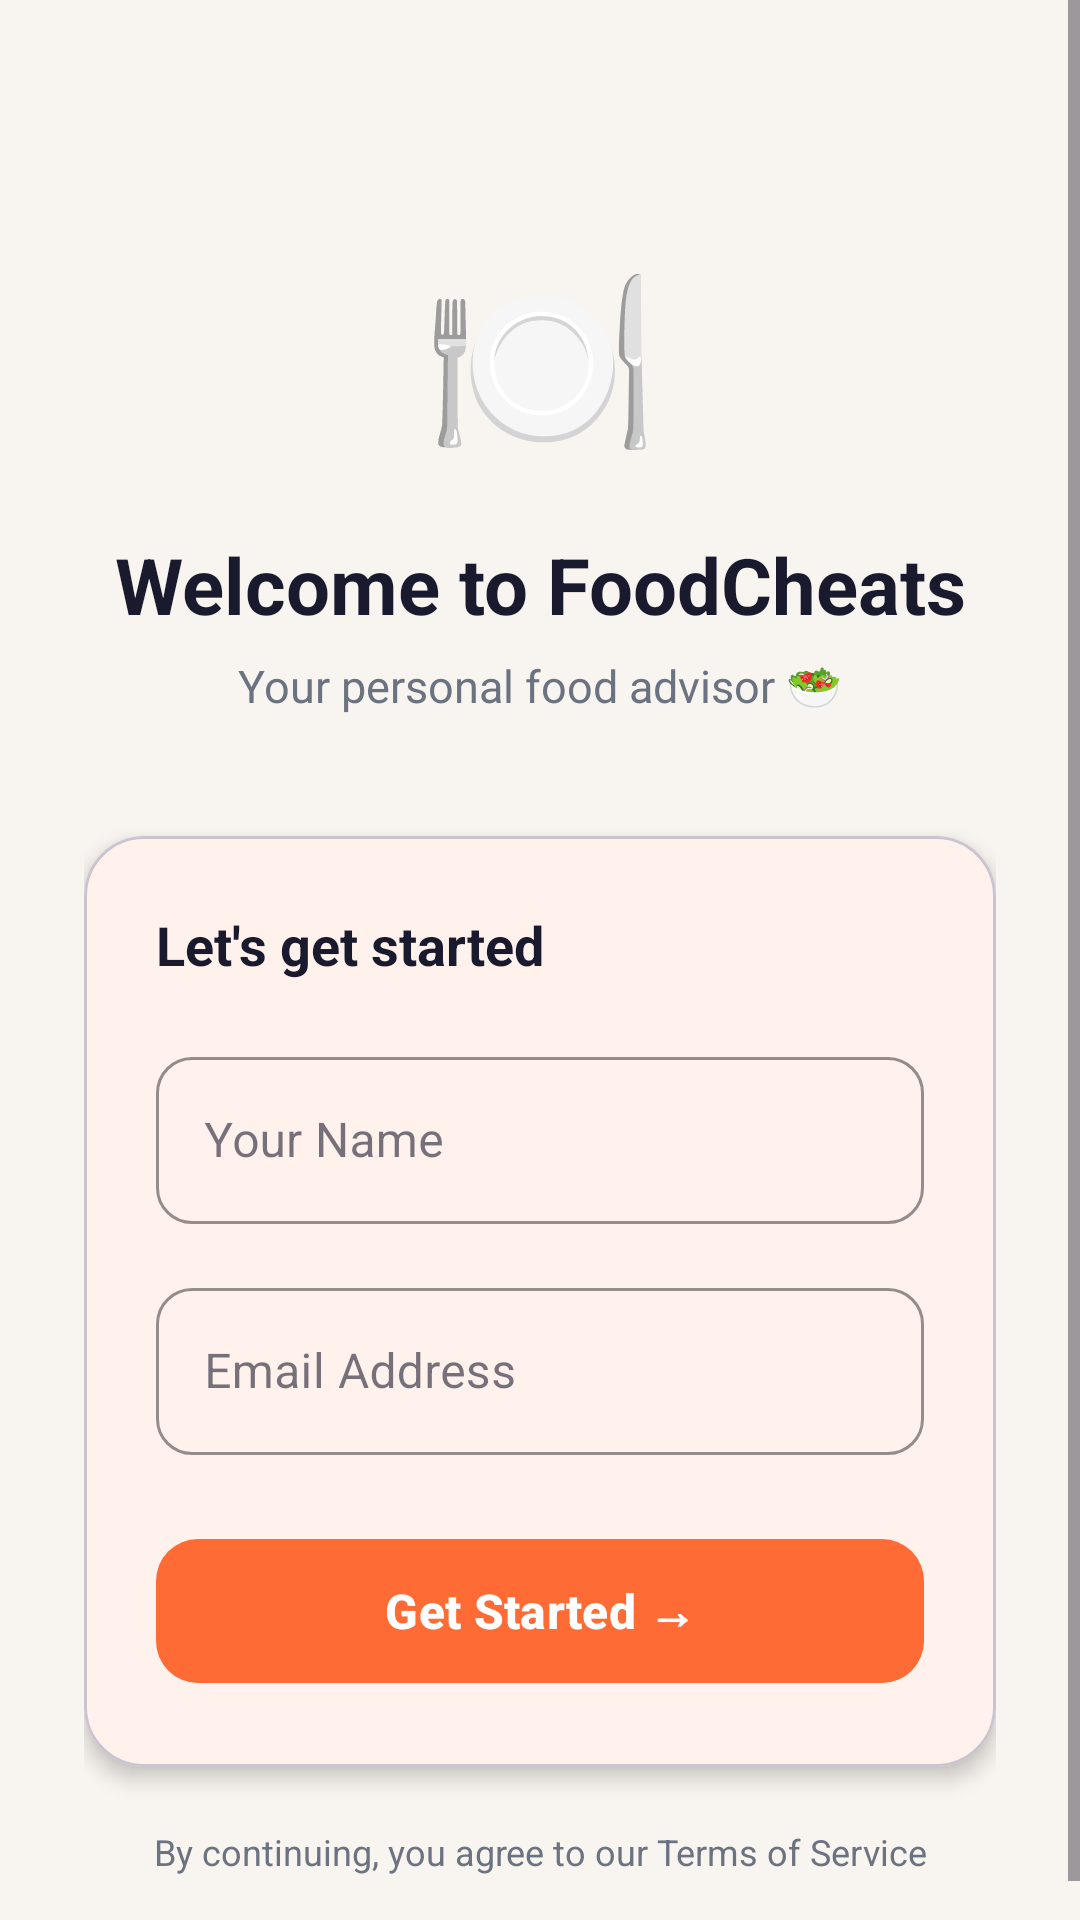

Layout XML and referenced resources for this Android screen:
<!-- AndroidManifest.xml: application theme Theme.FoodCheats -->
<!-- res/layout/fragment_login.xml -->
<?xml version="1.0" encoding="utf-8"?>
<ScrollView
    xmlns:android="http://schemas.android.com/apk/res/android"
    xmlns:app="http://schemas.android.com/apk/res-auto"
    android:layout_width="match_parent"
    android:layout_height="match_parent"
    android:background="@color/background"
    android:fillViewport="true">

    <androidx.constraintlayout.widget.ConstraintLayout
        android:layout_width="match_parent"
        android:layout_height="wrap_content"
        android:padding="28dp">

        <TextView
            android:id="@+id/tv_hello"
            android:layout_width="wrap_content"
            android:layout_height="wrap_content"
            android:text="🍽️"
            android:textSize="64sp"
            android:layout_marginTop="48dp"
            app:layout_constraintTop_toTopOf="parent"
            app:layout_constraintStart_toStartOf="parent"
            app:layout_constraintEnd_toEndOf="parent"/>

        <TextView
            android:id="@+id/tv_welcome"
            android:layout_width="wrap_content"
            android:layout_height="wrap_content"
            android:text="Welcome to FoodCheats"
            android:textSize="26sp"
            android:textStyle="bold"
            android:textColor="@color/text_primary"
            android:layout_marginTop="16dp"
            app:layout_constraintTop_toBottomOf="@id/tv_hello"
            app:layout_constraintStart_toStartOf="parent"
            app:layout_constraintEnd_toEndOf="parent"/>

        <TextView
            android:id="@+id/tv_subtitle"
            android:layout_width="wrap_content"
            android:layout_height="wrap_content"
            android:text="Your personal food advisor 🥗"
            android:textSize="15sp"
            android:textColor="@color/text_secondary"
            android:layout_marginTop="6dp"
            app:layout_constraintTop_toBottomOf="@id/tv_welcome"
            app:layout_constraintStart_toStartOf="parent"
            app:layout_constraintEnd_toEndOf="parent"/>

        <com.google.android.material.card.MaterialCardView
            android:id="@+id/login_card"
            android:layout_width="match_parent"
            android:layout_height="wrap_content"
            android:layout_marginTop="40dp"
            app:cardBackgroundColor="@color/surface"
            app:cardCornerRadius="20dp"
            app:cardElevation="4dp"
            app:layout_constraintTop_toBottomOf="@id/tv_subtitle"
            app:layout_constraintStart_toStartOf="parent"
            app:layout_constraintEnd_toEndOf="parent">

            <LinearLayout
                android:layout_width="match_parent"
                android:layout_height="wrap_content"
                android:orientation="vertical"
                android:padding="24dp">

                <TextView
                    android:layout_width="wrap_content"
                    android:layout_height="wrap_content"
                    android:text="Let's get started"
                    android:textSize="18sp"
                    android:textStyle="bold"
                    android:textColor="@color/text_primary"
                    android:layout_marginBottom="20dp"/>

                <com.google.android.material.textfield.TextInputLayout
                    android:layout_width="match_parent"
                    android:layout_height="wrap_content"
                    android:hint="Your Name"
                    style="@style/Widget.MaterialComponents.TextInputLayout.OutlinedBox"
                    app:boxCornerRadiusTopStart="12dp"
                    app:boxCornerRadiusTopEnd="12dp"
                    app:boxCornerRadiusBottomStart="12dp"
                    app:boxCornerRadiusBottomEnd="12dp"
                    app:boxStrokeColor="@color/primary"
                    android:layout_marginBottom="16dp">

                    <com.google.android.material.textfield.TextInputEditText
                        android:id="@+id/et_name"
                        android:layout_width="match_parent"
                        android:layout_height="wrap_content"
                        android:inputType="textPersonName"
                        android:textColor="@color/text_primary"/>
                </com.google.android.material.textfield.TextInputLayout>

                <com.google.android.material.textfield.TextInputLayout
                    android:layout_width="match_parent"
                    android:layout_height="wrap_content"
                    android:hint="Email Address"
                    style="@style/Widget.MaterialComponents.TextInputLayout.OutlinedBox"
                    app:boxCornerRadiusTopStart="12dp"
                    app:boxCornerRadiusTopEnd="12dp"
                    app:boxCornerRadiusBottomStart="12dp"
                    app:boxCornerRadiusBottomEnd="12dp"
                    app:boxStrokeColor="@color/primary"
                    android:layout_marginBottom="24dp">

                    <com.google.android.material.textfield.TextInputEditText
                        android:id="@+id/et_email"
                        android:layout_width="match_parent"
                        android:layout_height="wrap_content"
                        android:inputType="textEmailAddress"
                        android:textColor="@color/text_primary"/>
                </com.google.android.material.textfield.TextInputLayout>

                <com.google.android.material.button.MaterialButton
                    android:id="@+id/btn_get_started"
                    android:layout_width="match_parent"
                    android:layout_height="56dp"
                    android:text="Get Started →"
                    android:textSize="16sp"
                    android:textStyle="bold"
                    app:backgroundTint="@color/primary"
                    app:cornerRadius="14dp"/>

            </LinearLayout>
        </com.google.android.material.card.MaterialCardView>

        <TextView
            android:layout_width="wrap_content"
            android:layout_height="wrap_content"
            android:text="By continuing, you agree to our Terms of Service"
            android:textSize="12sp"
            android:textColor="@color/text_secondary"
            android:layout_marginTop="20dp"
            app:layout_constraintTop_toBottomOf="@id/login_card"
            app:layout_constraintStart_toStartOf="parent"
            app:layout_constraintEnd_toEndOf="parent"/>

    </androidx.constraintlayout.widget.ConstraintLayout>
</ScrollView>
<!-- resources referenced by this layout -->
<resources>
  <color name="background">#F8F4F0</color>
  <color name="primary">#FF6B35</color>
  <color name="surface">#FFFFFF</color>
  <color name="text_primary">#1A1A2E</color>
  <color name="text_secondary">#6B7280</color>
  <style name="Theme.FoodCheats" parent="Theme.Material3.Light.NoActionBar">
          <item name="colorPrimary">@color/primary</item>
          <item name="colorPrimaryVariant">@color/primary_dark</item>
          <item name="colorOnPrimary">@color/white</item>
          <item name="colorSecondary">@color/secondary</item>
          <item name="colorOnSecondary">@color/white</item>
          <item name="colorSurface">@color/surface</item>
          <item name="colorOnSurface">@color/text_primary</item>
          <item name="colorError">@color/error</item>
          <item name="android:colorBackground">@color/background</item>
          <item name="android:statusBarColor" tools:targetApi="l">@color/background</item>
          <item name="android:windowLightStatusBar" tools:targetApi="m">true</item>
          <item name="android:navigationBarColor">@color/surface</item>
      </style>
  <color name="primary_dark">#CC4A1A</color>
  <color name="white">#FFFFFF</color>
  <color name="secondary">#2EC4B6</color>
  <color name="error">#EF4444</color>
</resources>
